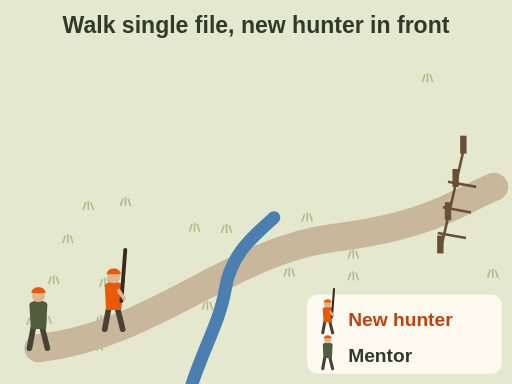
t = 0.00 s
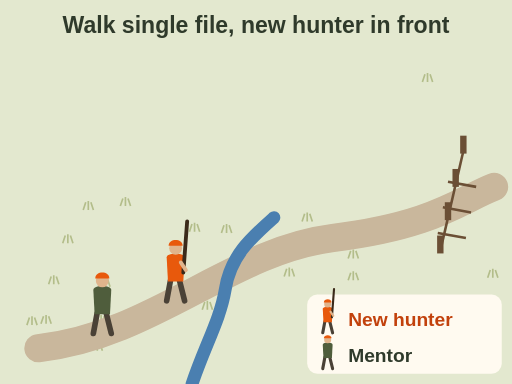
t = 1.75 s
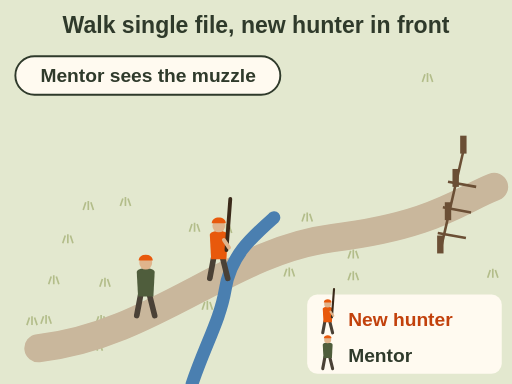
t = 3.00 s
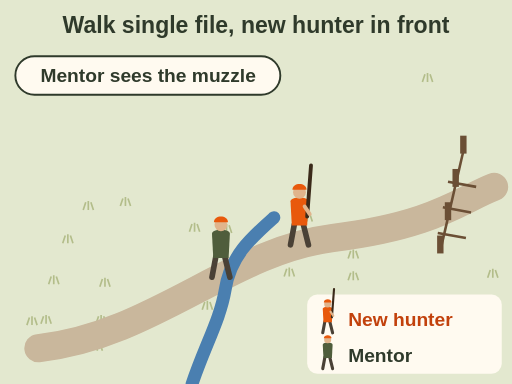
t = 5.25 s
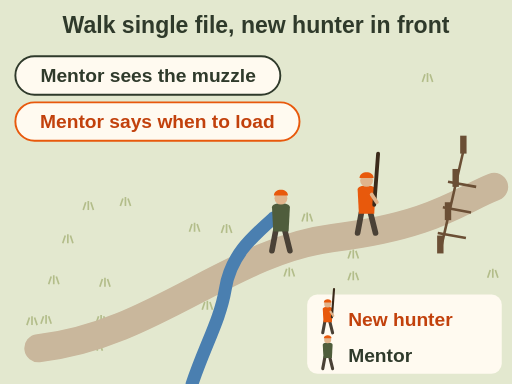
t = 7.00 s
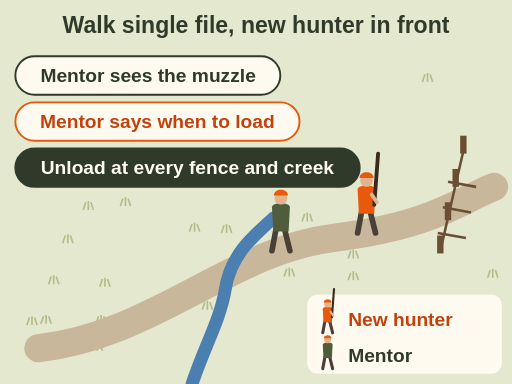
t = 8.00 s

The animated SVG that drew these frames (rendered in a browser with its animation timeline set to each time). Animation: 5 SMIL elements (animateMotion=2,set=3); one cycle of 8.00 s.

<svg xmlns="http://www.w3.org/2000/svg" viewBox="0 0 400 300" font-family="sans-serif" role="img" aria-label="Animation: a new hunter walks in front on a trail and the mentor follows behind. The trail crosses a creek and later a fence. The mentor carries no rifle and can see the new hunter&#x27;s muzzle, held up. The mentor says when the firearm is loaded, and both unload at every fence and creek crossing. Tip, plus the law on loaded firearms in vehicles.">
<rect width="400" height="300" fill="#fffaf0"/>
<rect x="0" y="0" width="400" height="300" fill="#e3e8cf"/>
<path d="M190 215 l2 -6 M194 215 l0 -7 M198 215 l-2 -6" stroke="#b3bd8a" stroke-width="1.3" fill="none"/><path d="M114 251 l2 -6 M118 251 l0 -7 M122 251 l-2 -6" stroke="#b3bd8a" stroke-width="1.3" fill="none"/><path d="M272 202 l2 -6 M276 202 l0 -7 M280 202 l-2 -6" stroke="#b3bd8a" stroke-width="1.3" fill="none"/><path d="M222 216 l2 -6 M226 216 l0 -7 M230 216 l-2 -6" stroke="#b3bd8a" stroke-width="1.3" fill="none"/><path d="M65 164 l2 -6 M69 164 l0 -7 M73 164 l-2 -6" stroke="#b3bd8a" stroke-width="1.3" fill="none"/><path d="M72 274 l2 -6 M76 274 l0 -7 M80 274 l-2 -6" stroke="#b3bd8a" stroke-width="1.3" fill="none"/><path d="M32 253 l2 -6 M36 253 l0 -7 M40 253 l-2 -6" stroke="#b3bd8a" stroke-width="1.3" fill="none"/><path d="M38 222 l2 -6 M42 222 l0 -7 M46 222 l-2 -6" stroke="#b3bd8a" stroke-width="1.3" fill="none"/><path d="M330 64 l2 -6 M334 64 l0 -7 M338 64 l-2 -6" stroke="#b3bd8a" stroke-width="1.3" fill="none"/><path d="M33 276 l2 -6 M37 276 l0 -7 M41 276 l-2 -6" stroke="#b3bd8a" stroke-width="1.3" fill="none"/><path d="M75 253 l2 -6 M79 253 l0 -7 M83 253 l-2 -6" stroke="#b3bd8a" stroke-width="1.3" fill="none"/><path d="M236 173 l2 -6 M240 173 l0 -7 M244 173 l-2 -6" stroke="#b3bd8a" stroke-width="1.3" fill="none"/><path d="M381 217 l2 -6 M385 217 l0 -7 M389 217 l-2 -6" stroke="#b3bd8a" stroke-width="1.3" fill="none"/><path d="M272 219 l2 -6 M276 219 l0 -7 M280 219 l-2 -6" stroke="#b3bd8a" stroke-width="1.3" fill="none"/><path d="M148 181 l2 -6 M152 181 l0 -7 M156 181 l-2 -6" stroke="#b3bd8a" stroke-width="1.3" fill="none"/><path d="M318 178 l2 -6 M322 178 l0 -7 M326 178 l-2 -6" stroke="#b3bd8a" stroke-width="1.3" fill="none"/><path d="M21 254 l2 -6 M25 254 l0 -7 M29 254 l-2 -6" stroke="#b3bd8a" stroke-width="1.3" fill="none"/><path d="M173 182 l2 -6 M177 182 l0 -7 M181 182 l-2 -6" stroke="#b3bd8a" stroke-width="1.3" fill="none"/><path d="M94 161 l2 -6 M98 161 l0 -7 M102 161 l-2 -6" stroke="#b3bd8a" stroke-width="1.3" fill="none"/><path d="M158 242 l2 -6 M162 242 l0 -7 M166 242 l-2 -6" stroke="#b3bd8a" stroke-width="1.3" fill="none"/><path d="M49 190 l2 -6 M53 190 l0 -7 M57 190 l-2 -6" stroke="#b3bd8a" stroke-width="1.3" fill="none"/><path d="M78 224 l2 -6 M82 224 l0 -7 M86 224 l-2 -6" stroke="#b3bd8a" stroke-width="1.3" fill="none"/>
<path id="lc-mt-single-file-path" d="M30 272 C120 262 180 196 260 186 S 360 156 386 146" fill="none" stroke="#c9b79c" stroke-width="22" stroke-linecap="round"/>
<path d="M150 300 C160 270 172 250 176 226 C180 200 196 186 214 170" stroke="#4a7fb0" stroke-width="10" fill="none" stroke-linecap="round"/>
<path d="M344 196 L362 118" stroke="#6b4f35" stroke-width="2"/><path d="M342 182 L364 186 M346 162 L368 166 M350 142 L372 146" stroke="#6b4f35" stroke-width="2"/>
<rect x="341.5" y="184" width="5" height="14" fill="#6b4f35"/>
<rect x="347.5" y="158" width="5" height="14" fill="#6b4f35"/>
<rect x="353.5" y="132" width="5" height="14" fill="#6b4f35"/>
<rect x="359.5" y="106" width="5" height="14" fill="#6b4f35"/>
<text x="200" y="26" font-size="18" font-weight="bold" fill="#2f3a2b" text-anchor="middle">Walk single file, new hunter in front</text>
<g><path d="M-4 -16 L-7 0 M3 -16 L7 0" stroke="#4a4136" stroke-width="4.4" stroke-linecap="round"/><path d="M-7 -34 C-7 -38 7 -38 7 -34 L6 -15 H-6z" fill="#e8590c"/><circle cx="0" cy="-41" r="5" fill="#e0b48c"/><path d="M-5.5 -43 C-5.5 -49 5.5 -49 5.5 -43z" fill="#e8590c"/><path d="M6 -22 L9 -62" stroke="#3b2a1a" stroke-width="3" stroke-linecap="round"/><path d="M4 -30 L8 -24" stroke="#e0b48c" stroke-width="3" stroke-linecap="round"/><animateMotion dur="7s" fill="freeze" keyPoints="0.16;0.72" keyTimes="0;1" calcMode="linear"><mpath href="#lc-mt-single-file-path"/></animateMotion></g>
<g><path d="M-4 -16 L-7 0 M3 -16 L7 0" stroke="#4a4136" stroke-width="4.4" stroke-linecap="round"/><path d="M-7 -34 C-7 -38 7 -38 7 -34 L6 -15 H-6z" fill="#4f5d3c"/><circle cx="0" cy="-41" r="5" fill="#e0b48c"/><path d="M-5.5 -43 C-5.5 -49 5.5 -49 5.5 -43z" fill="#e8590c"/><animateMotion dur="7s" fill="freeze" keyPoints="0;0.54" keyTimes="0;1" calcMode="linear"><mpath href="#lc-mt-single-file-path"/></animateMotion></g>
<rect x="240" y="230" width="152" height="62" rx="8" fill="#fffaf0"/>
<g transform="translate(256 260) scale(.55)"><path d="M-4 -16 L-7 0 M3 -16 L7 0" stroke="#4a4136" stroke-width="4.4" stroke-linecap="round"/><path d="M-7 -34 C-7 -38 7 -38 7 -34 L6 -15 H-6z" fill="#e8590c"/><circle cx="0" cy="-41" r="5" fill="#e0b48c"/><path d="M-5.5 -43 C-5.5 -49 5.5 -49 5.5 -43z" fill="#e8590c"/><path d="M6 -22 L9 -62" stroke="#3b2a1a" stroke-width="3" stroke-linecap="round"/><path d="M4 -30 L8 -24" stroke="#e0b48c" stroke-width="3" stroke-linecap="round"/></g><text x="272" y="255" font-size="15" font-weight="bold" fill="#c2410c">New hunter</text>
<g transform="translate(256 288) scale(.55)"><path d="M-4 -16 L-7 0 M3 -16 L7 0" stroke="#4a4136" stroke-width="4.4" stroke-linecap="round"/><path d="M-7 -34 C-7 -38 7 -38 7 -34 L6 -15 H-6z" fill="#4f5d3c"/><circle cx="0" cy="-41" r="5" fill="#e0b48c"/><path d="M-5.5 -43 C-5.5 -49 5.5 -49 5.5 -43z" fill="#e8590c"/></g><text x="272" y="283" font-size="15" font-weight="bold" fill="#2f3a2b">Mentor</text>
<g opacity="0"><set attributeName="opacity" to="1" begin="3s" fill="freeze"/><rect x="12" y="44" width="207" height="30" rx="15" fill="#fffaf0" stroke="#2f3a2b" stroke-width="1.5"/><text x="115.719" y="64" font-size="15" font-weight="bold" fill="#2f3a2b" text-anchor="middle">Mentor sees the muzzle</text></g>
<g opacity="0"><set attributeName="opacity" to="1" begin="5.5s" fill="freeze"/><rect x="12" y="80" width="222" height="30" rx="15" fill="#fffaf0" stroke="#e8590c" stroke-width="1.5"/><text x="122.942" y="100" font-size="15" font-weight="bold" fill="#c2410c" text-anchor="middle">Mentor says when to load</text></g>
<g opacity="0"><set attributeName="opacity" to="1" begin="8s" fill="freeze"/><rect x="12" y="116" width="269" height="30" rx="15" fill="#2f3a2b" stroke="#2f3a2b" stroke-width="1.5"/><text x="146.375" y="136" font-size="15" font-weight="bold" fill="#fffaf0" text-anchor="middle">Unload at every fence and creek</text></g>
</svg>
